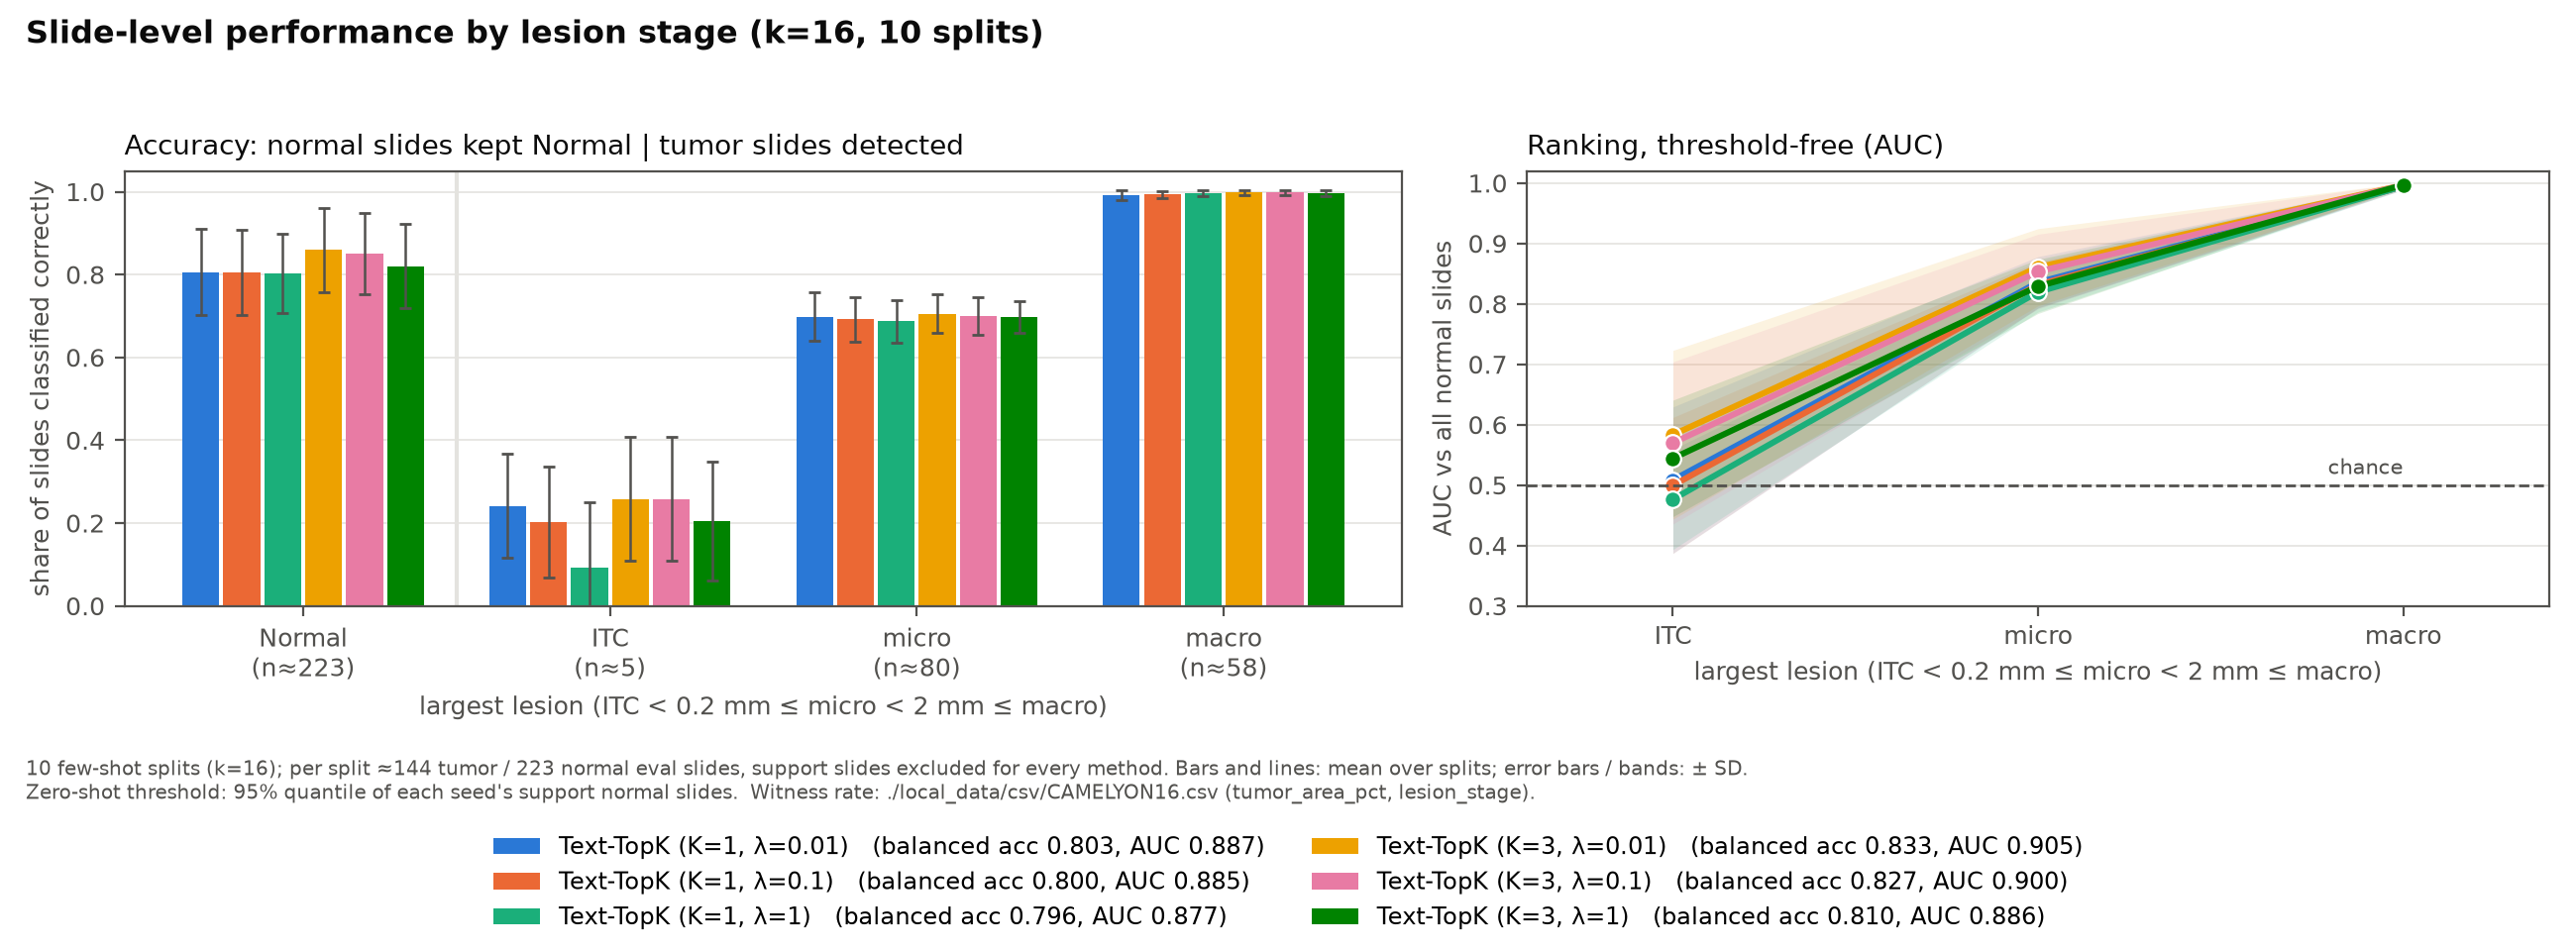

The file beside this chart, header and first rows:
method, group, n_slides_per_seed, detection_rate_mean, detection_rate_sd, auc_mean, auc_sd
Text-TopK (K=1, λ=0.01), Normal, 223.0, 0.8063, 0.1032, , 
Text-TopK (K=1, λ=0.01), ITC, 5.4, 0.2417, 0.1265, 0.5082, 0.1212
Text-TopK (K=1, λ=0.01), micro, 80.5, 0.6985, 0.05846, 0.8356, 0.04263
Text-TopK (K=1, λ=0.01), macro, 58.1, 0.9913, 0.01234, 0.9946, 0.005672
Text-TopK (K=1, λ=0.1), Normal, 223.0, 0.8054, 0.1032, , 
Text-TopK (K=1, λ=0.1), ITC, 5.4, 0.2017, 0.1339, 0.4993, 0.1127
Text-TopK (K=1, λ=0.1), micro, 80.5, 0.6921, 0.05351, 0.8318, 0.03815
Text-TopK (K=1, λ=0.1), macro, 58.1, 0.9931, 0.008953, 0.9947, 0.005609
Text-TopK (K=1, λ=1), Normal, 223.0, 0.8031, 0.09593, , 
Text-TopK (K=1, λ=1), ITC, 5.4, 0.09333, 0.1578, 0.4763, 0.08305
Text-TopK (K=1, λ=1), micro, 80.5, 0.6871, 0.05149, 0.8197, 0.03316
Text-TopK (K=1, λ=1), macro, 58.1, 0.9965, 0.007284, 0.9949, 0.005645
Text-TopK (K=3, λ=0.01), Normal, 223.0, 0.8596, 0.1014, , 
Text-TopK (K=3, λ=0.01), ITC, 5.4, 0.2583, 0.1489, 0.5832, 0.1398
Text-TopK (K=3, λ=0.01), micro, 80.5, 0.7058, 0.04553, 0.8607, 0.06389
Text-TopK (K=3, λ=0.01), macro, 58.1, 0.9982, 0.005647, 0.9966, 0.005714
Text-TopK (K=3, λ=0.1), Normal, 223.0, 0.8507, 0.09777, , 
Text-TopK (K=3, λ=0.1), ITC, 5.4, 0.2583, 0.1489, 0.5697, 0.1342
Text-TopK (K=3, λ=0.1), micro, 80.5, 0.7008, 0.04552, 0.8535, 0.06185
Text-TopK (K=3, λ=0.1), macro, 58.1, 0.9982, 0.005647, 0.9965, 0.005719
Text-TopK (K=3, λ=1), Normal, 223.0, 0.8202, 0.1019, , 
Text-TopK (K=3, λ=1), ITC, 5.4, 0.205, 0.1432, 0.5442, 0.09644
Text-TopK (K=3, λ=1), micro, 80.5, 0.6969, 0.03868, 0.829, 0.04483
Text-TopK (K=3, λ=1), macro, 58.1, 0.9965, 0.007464, 0.9969, 0.004081
